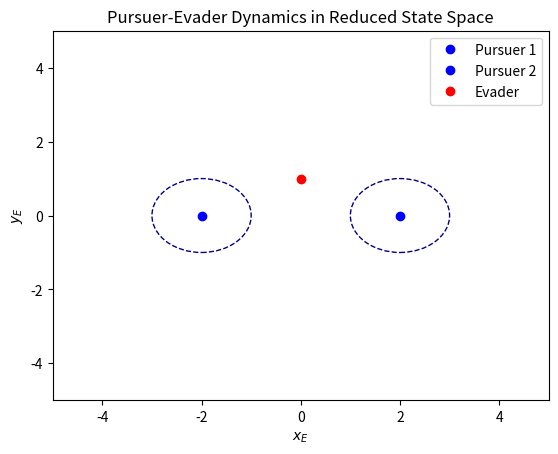

Reproduce this figure in Python. (Note: this script raises an exception after producing the figure.)
import numpy as np
import matplotlib.pyplot as plt
from matplotlib.animation import FuncAnimation
from scipy.integrate import odeint
from matplotlib.patches import Circle

# Define the dynamics function for the system
def dynamics(state, t, mu, chi, psi):
    x_P, x_E, y_E = state
    
    # Unpack angles
    cos_chi = np.cos(chi) # (Original)
    # cos_chi = -(x_P-x_E) # Enforcing PP
    sin_chi = np.sin(chi) # (Original)
    # sin_chi = np.sqrt(1-(x_P-x_E)**2) # Enforcing PP
    cos_psi = np.cos(psi)  # (Original)
    sin_psi = np.sin(psi)  # (Original)

    # Define the dynamics equations
    dx_P = 0.5 * (cos_chi - cos_psi)
    dx_E = mu * np.cos(phi) - 0.5 * (cos_chi + cos_psi) + 0.5 * (y_E / x_P) * (sin_chi - sin_psi)
    dy_E = mu * np.sin(phi) - 0.5 * (sin_chi + sin_psi) - 0.5 * (x_E / x_P) * (sin_chi - sin_psi)

    return [dx_P, dx_E, dy_E]

# Set initial conditions and parameters
V_P = 1.0            # Velocity of pursuers
V_E = np.sqrt(2)           # Velocity of evader
chi = np.pi*3/4      # Angle chi P1 Heading
psi = np.pi/4       # Angle psi P2 heading
phi = 2*np.pi/6     # Angle phi Evader Heading
mu = V_E/V_P

initial_state = [2, 0, 1]  # Initial state [x_P, x_E, y_E]
t = np.linspace(0, 10, 100)  # Time vector

# Solve the differential equations
sol = odeint(dynamics, initial_state, t, args=(mu, chi, psi))

# Extract the results
x_P1 = sol[:, 0]
x_E = sol[:, 1]
y_E = sol[:, 2]
x_P2 = -1 * x_P1
y_P2 = np.zeros(len(t))
y_P1 = np.zeros(len(t))

# Set up the figure and axis
fig, ax = plt.subplots()
ax.set_xlim(-5, 5)
ax.set_ylim(-5, 5)
ax.set_xlabel('$x_E$')
ax.set_ylabel('$y_E$')
ax.set_title('Pursuer-Evader Dynamics in Reduced State Space')

# Plot the tails
tail_length = 5
tail_x_P1 = []
tail_y_P1 = []
tail_x_P2 = []
tail_y_P2 = []
tail_x_E = []
tail_y_E = []

tail_P1, = ax.plot(tail_x_P1, tail_y_P1, 'bo', alpha=0.2)
tail_P2, = ax.plot(tail_x_P2, tail_y_P2, 'bo', alpha=0.2)
tail_E, = ax.plot(tail_x_E, tail_y_E,'ro', alpha=0.2)

# Plot the capture circles
capture_radius = 1
P1_CC = Circle((x_P1[0], y_P1[0]), capture_radius, linestyle='--', linewidth=1, edgecolor='darkblue', facecolor='none')
P2_CC = Circle((x_P2[0], y_P2[0]), capture_radius, linestyle='--', linewidth=1, edgecolor='darkblue', facecolor='none')
ax.add_patch(P1_CC)
ax.add_patch(P2_CC)

# Plot the current positions
P1, = ax.plot(x_P1[0], y_P1[0], 'bo',label='Pursuer 1')
P2, = ax.plot(x_P2[0], y_P2[0], 'bo',label='Pursuer 2')
E, = ax.plot(x_E[0], y_E[0], 'ro',label='Evader')

ax.legend()

# Update function for animation
def update(frame):
    P1.set_data(x_P1[frame], y_P1[frame])
    P2.set_data(x_P2[frame], y_P2[frame])
    E.set_data(x_E[frame], y_E[frame])
    if len(tail_x_P1)>tail_length:
        tail_x_P1.pop(0)
        tail_y_P1.pop(0)
        tail_x_P2.pop(0)
        tail_y_P2.pop(0)
        tail_x_E.pop(0)
        tail_y_E.pop(0)
    tail_x_P1.append(x_P1[frame])
    tail_y_P1.append(y_P1[frame])
    tail_x_P2.append(x_P2[frame])
    tail_y_P2.append(y_P2[frame])
    tail_x_E.append(x_E[frame])
    tail_y_E.append(y_E[frame])
    tail_P1.set_data(tail_x_P1, tail_y_P1)
    tail_P2.set_data(tail_x_P2, tail_y_P2)
    tail_E.set_data(tail_x_E, tail_y_E)

    # Update capture circles
    P1_CC.center = (x_P1[frame], y_P1[frame])
    P2_CC.center = (x_P2[frame], y_P2[frame])

    # Calculate new limits to maintain equal aspect ratio
    all_x = np.concatenate((x_P1[:frame+1], x_P2[:frame+1], x_E[:frame+1]))
    all_y = np.concatenate((y_P1[:frame+1], y_P2[:frame+1], y_E[:frame+1]))
    x_min, x_max = np.min(all_x) - 1, np.max(all_x) + 1
    y_min, y_max = np.min(all_y) - 1, np.max(all_y) + 1

    # Find the range and set limits to keep the aspect ratio equal
    data_range = max(x_max - x_min, y_max - y_min)
    ax.set_xlim((x_min, x_min + data_range))
    ax.set_ylim((y_min, y_min + data_range))

    return P1, P2, E, tail_P1, tail_P2, tail_E, P1_CC, P2_CC

# Create animation
ani = FuncAnimation(fig, update, frames=len(t), interval=50, blit=True)
ani.save('ReducedStateSpace.gif')
plt.show()
